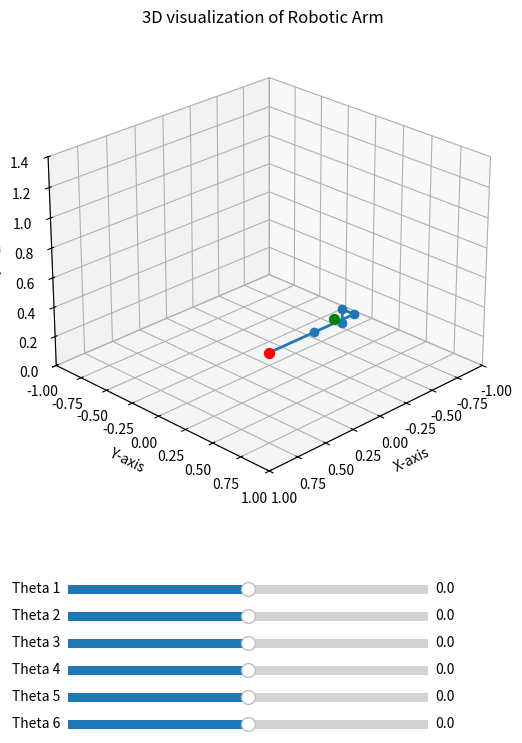

This figure's Python source:
import numpy as np
import matplotlib.pyplot as plt
from mpl_toolkits.mplot3d import Axes3D
from matplotlib.widgets import Slider, Button
from scipy.spatial.transform import Rotation as R



# dht
def dh_transform(theta, d, a, alpha):
    """Create the transformation matrix based on DH parameters."""
    return np.array(
        [
            [
                np.cos(theta),
                -np.sin(theta) * np.cos(alpha),
                np.sin(theta) * np.sin(alpha),
                a * np.cos(theta),
            ],
            [
                np.sin(theta),
                np.cos(theta) * np.cos(alpha),
                -np.cos(theta) * np.sin(alpha),
                a * np.sin(theta),
            ],
            [0, np.sin(alpha), np.cos(alpha), d],
            [0, 0, 0, 1],
        ]
    )


# FK
def forward_kinematics(theta_list, a, d, alpha):
    """Calculate the forward kinematics to get end effector position."""
    T = np.eye(4)
    positions = []
    for i in range(len(theta_list)):
        T_i = dh_transform(theta_list[i], d[i], a[i], alpha[i])
        T = T @ T_i  # Combine transformations
        positions.append(T[:3, 3])  # Append the position of the end effector
    return T, positions


# axes limit setting
def init_axes(ax):
    ax.set_xlim(-1, 1)
    ax.set_ylim(-1, 1)
    ax.set_zlim(0, 1.4)

# from 3x3 rot mat to euler
def to_euler(mat):
    r = R.from_matrix(mat)
    return r.as_euler('xyz', degrees=True)  # roll, pitch, yaw


# 변수 정의
a = [0, -0.425, -0.392, 0, 0, 0]  # 링크 길이
d = [0.089, 0, 0, 0.109, 0.095, 0.082]  # 링크 옵셋
alpha = [np.pi / 2, 0, 0, np.pi / 2, -np.pi / 2, 0]  # 링크축 사이의 회전각
init_thetas = [0, 0, 0, 0, 0, 0]

# figure setting
fig = plt.figure(figsize=(12, 9))
ax = fig.add_subplot(111, projection="3d")
plt.subplots_adjust(bottom=0.35)

ax.view_init(elev=25, azim=45)  # 카메라 시점
ax.dist = 12  # 카메라 거리
init_axes(ax)

ax.set_xlabel("X-axis")
ax.set_ylabel("Y-axis")
ax.set_zlabel("Z-axis")
ax.set_title("3D visualization of Robotic Arm")

# plot robot
T, init_ee_pos = forward_kinematics(init_thetas, a, d, alpha)
init_ee_pos = np.array(init_ee_pos)
print(init_ee_pos)
line = ax.plot(init_ee_pos[:, 0], init_ee_pos[:, 1], init_ee_pos[:, 2], "-o", lw=2)[0]
start_marker = ax.scatter(init_ee_pos[0, 0], init_ee_pos[0, 1], init_ee_pos[0, 2], color="red", marker="o", s=50)
end_marker = ax.scatter(
    init_ee_pos[-1, 0], init_ee_pos[-1, 1], init_ee_pos[-1, 2],
    color="green", marker="o", s=50
)
txt = ax.text2D(0.02, 0.95, "", transform=ax.transAxes)

# sliders
sliders = []
for i in range(6):
    slider = fig.add_axes([0.35, 0.25 - i * 0.03, 0.3, 0.02])
    sliders.append(Slider(slider, f"Theta {i+1}", -180, 180, valinit=0, valfmt="%1.1f"))


def update(_):
    deg_thetas = [s.val for s in sliders]
    rad_thetas = np.radians(deg_thetas)
    T, ee_pos = forward_kinematics(rad_thetas, a, d, alpha)
    ee_pos = np.array(ee_pos)
    line.set_data(ee_pos[:,0], ee_pos[:,1])
    line.set_3d_properties(ee_pos[:,2])
    
    end_marker._offsets3d = (
        [ee_pos[-1, 0]],
        [ee_pos[-1, 1]],
        [ee_pos[-1, 2]]
    )
    
    rot_mat = T[:3, :3]
    r,p,y = to_euler(rot_mat)

    txt.set_text(
        f"Pos: x={ee_pos[-1, 0]:.3f}, y={ee_pos[-1, 1]:.3f}, z={ee_pos[-1, 2]:.3f}\n"
        f"Ori: roll={r:.1f}, pitch={p:.1f}, yaw={y:.1f}"
    )
    fig.canvas.draw_idle()


for s in sliders:
    s.on_changed(update)
    
plt.show()
